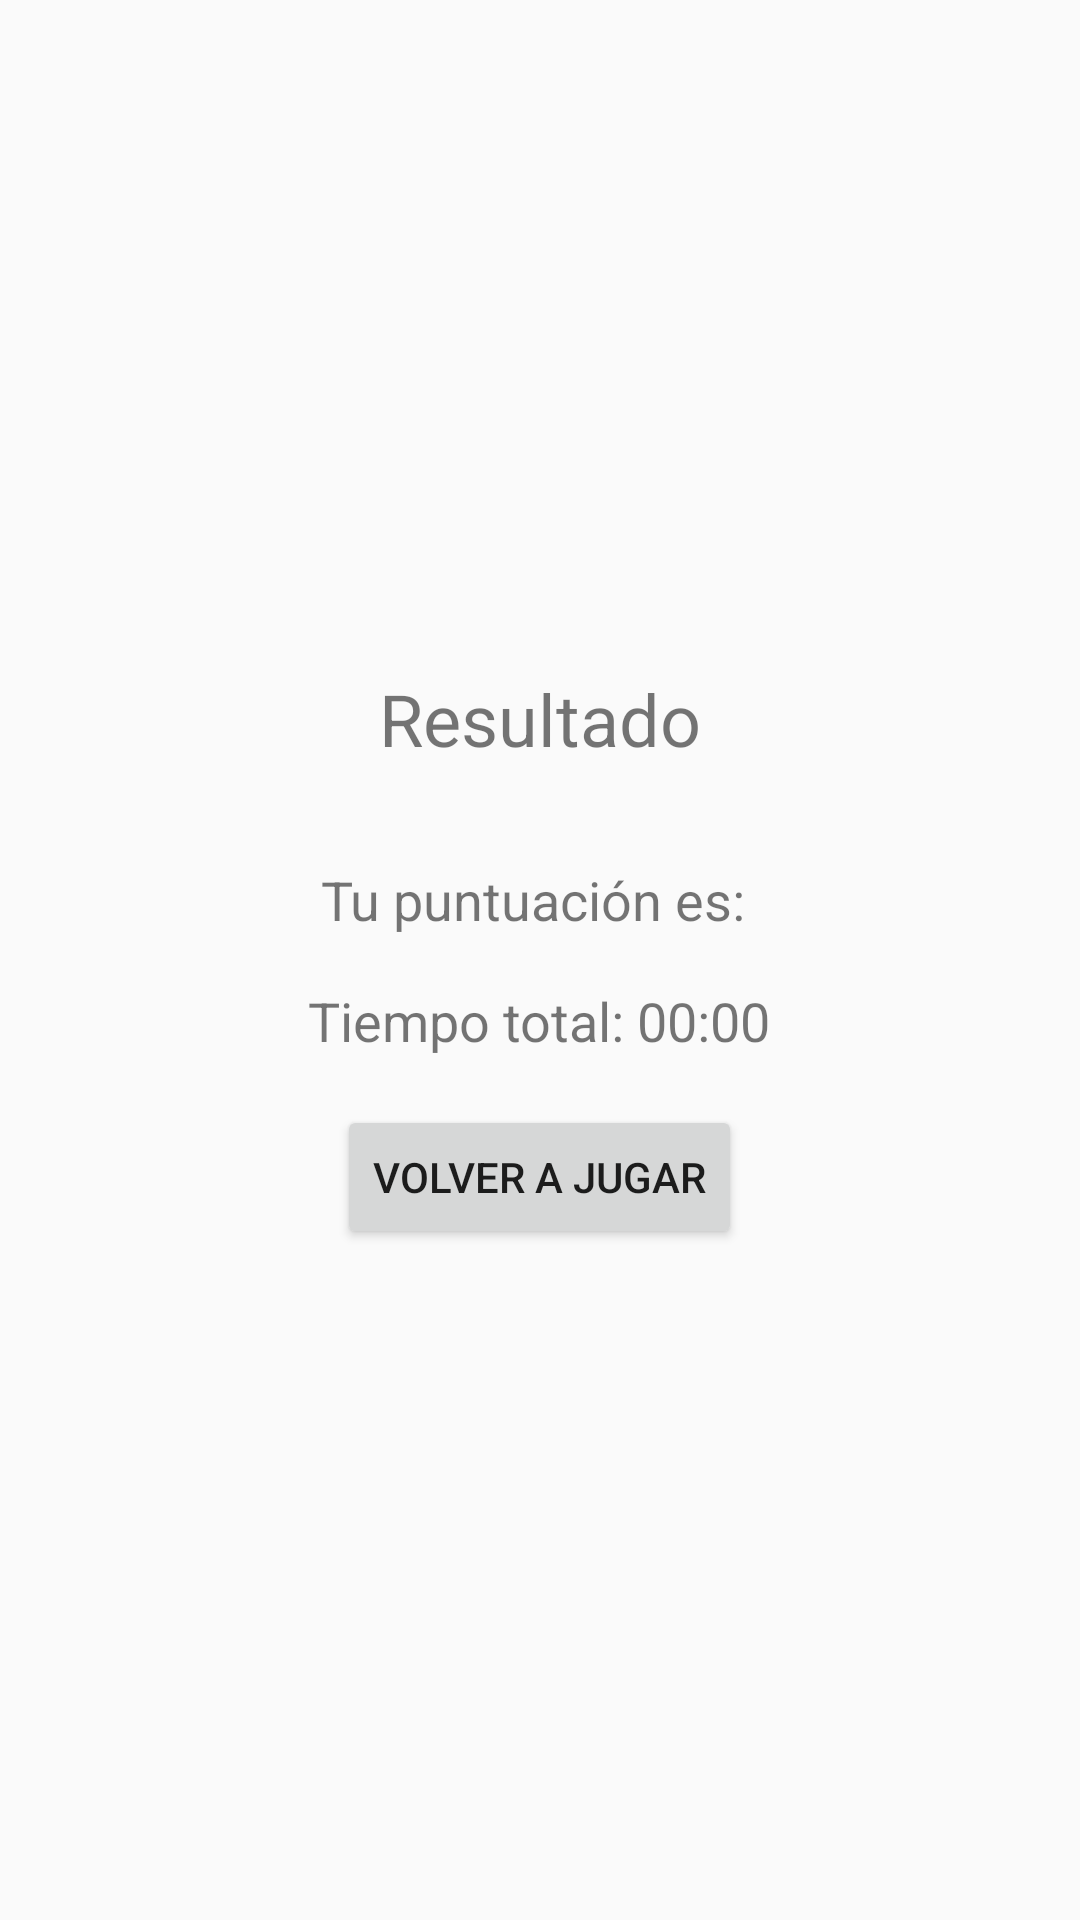

Write the Android layout XML for this screen, with the resource values it uses.
<!-- AndroidManifest.xml: application theme Theme.Proy1 -->
<!-- res/layout/activity_result.xml -->
<LinearLayout xmlns:android="http://schemas.android.com/apk/res/android"
    android:layout_width="match_parent"
    android:layout_height="match_parent"
    android:orientation="vertical"
    android:gravity="center"
    android:padding="16dp">

    <TextView
        android:id="@+id/resultTextView"
        android:layout_width="wrap_content"
        android:layout_height="wrap_content"
        android:text="Resultado"
        android:textSize="24sp"
        android:layout_marginBottom="32dp"/>

    <TextView
        android:id="@+id/scoreTextView"
        android:layout_width="wrap_content"
        android:layout_height="wrap_content"
        android:text="Tu puntuación es: "
        android:textSize="18sp" />

    <TextView
        android:id="@+id/totalTimeTextView"
        android:layout_width="wrap_content"
        android:layout_height="wrap_content"
        android:text="Tiempo total: 00:00"
        android:textSize="18sp"
        android:layout_marginTop="16dp"/>


    <Button
        android:id="@+id/restartButton"
        android:layout_width="wrap_content"
        android:layout_height="wrap_content"
        android:text="Volver a Jugar"
        android:layout_marginTop="16dp" />
</LinearLayout>
<!-- resources referenced by this layout -->
<resources>
  <style name="Theme.Proy1" parent="android:Theme.Material.Light.NoActionBar" />
</resources>
